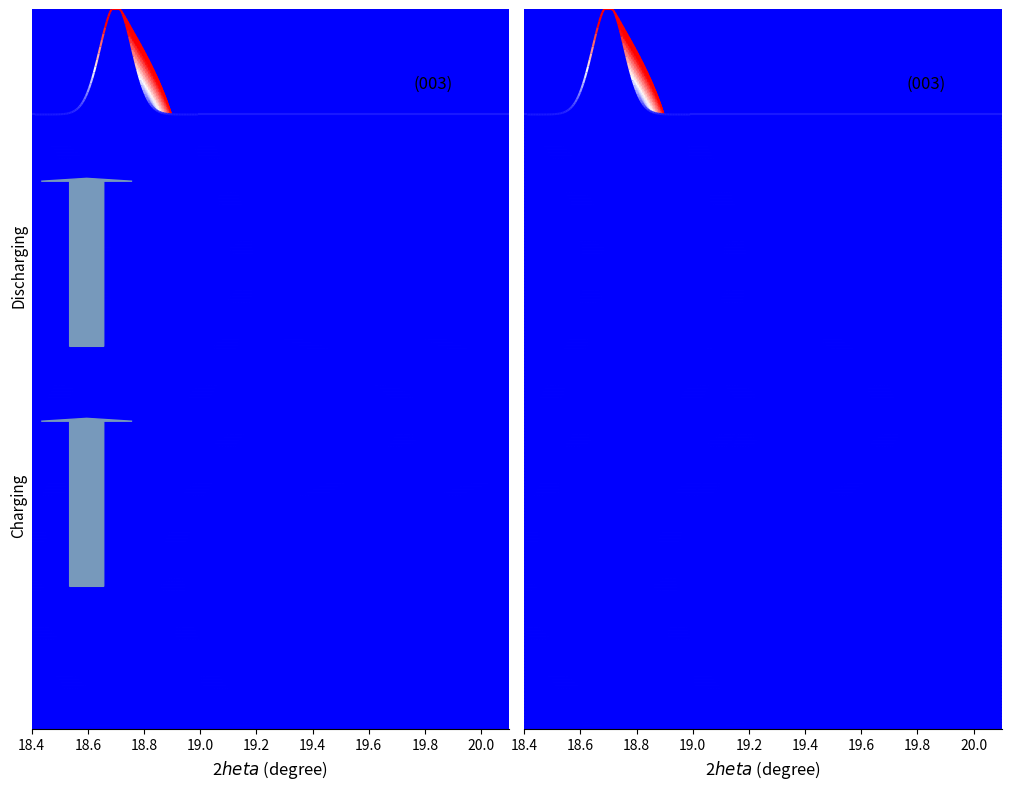

Here is the Python script that generated this plot:
import matplotlib.pyplot as plt
import numpy as np
from matplotlib.collections import LineCollection

# --- Data Simulation (Same as before) ---
steps = np.linspace(0, 100, 200) # Slightly lower res for performance
two_theta = np.linspace(18.4, 20.1, 300)
TT, S = np.meshgrid(two_theta, steps)

def ridge_path(s):
    center = np.ones_like(s) * 18.9
    mask_low = s < 50
    center[mask_low] = 18.9 - 0.25 * np.sin(np.pi * s[mask_low] / 50)
    mask_high = s >= 50
    center[mask_high] = 18.7 + 0.2 * np.sin(np.pi * (s[mask_high]-50) / 50)
    center2 = np.ones_like(s) * np.nan
    mask_split = (s > 35) & (s < 65)
    center2[mask_split] = 19.5 + 0.45 * np.sin(np.pi * (s[mask_split]-35)/30)
    return center, center2

def generate_z(tt, s, path1, path2, width=0.08):
    z = np.zeros_like(tt)
    z += 0.05

    # Reshape paths to (N, 1) for broadcasting against (N, M)
    p1 = path1[:, np.newaxis]
    p2 = path2[:, np.newaxis]

    # Path 1
    z += 1.2 * np.exp(-((tt - p1)/width)**2)
    # Path 2
    mask = ~np.isnan(p2)
    # Since p2 has NaNs, we handle mask carefully
    # But np.exp works fine with NaNs (returns NaNs)
    z2 = 0.9 * np.exp(-((tt - p2)/width)**2)
    z += np.nan_to_num(z2)

    z = np.clip(z, 0, 1.2)
    return z

p1_sc, p2_sc = ridge_path(steps)
mask_split = (steps > 35) & (steps < 65)
p2_sc[mask_split] = 19.5 + 0.5 * np.sin(np.pi * (steps[mask_split]-35)/30)
Z_sc = generate_z(TT, S, p1_sc, p2_sc)

p1_ibp, p2_ibp = ridge_path(steps)
p2_ibp[mask_split] = 19.2 + 0.25 * np.sin(np.pi * (steps[mask_split]-35)/30)
Z_ibp = generate_z(TT, S, p1_ibp, p2_ibp)

# --- Helper: Multicolored Line ---
def plot_colored_line(ax, x, y, c, cmap='bwr', lw=1.5, zorder=1):
    # Create a set of line segments so that we can color them individually
    # This creates the points as a N x 1 x 2 array so that we can stack points
    # together easily to get the segments. The segments array for line collection
    # needs to be (numlines) x (points per line) x 2 (for x and y)
    points = np.array([x, y]).T.reshape(-1, 1, 2)
    segments = np.concatenate([points[:-1], points[1:]], axis=1)

    # Create a continuous norm to map from data points to colors
    norm = plt.Normalize(0.0, 1.0) # Z is 0-1.2, but we want Blue at 0.0, Red at 1.0
    lc = LineCollection(segments, cmap=cmap, norm=norm, zorder=zorder)

    # Set the values used for colormapping
    lc.set_array(c)
    lc.set_linewidth(lw)
    line = ax.add_collection(lc)
    return line

# --- Plotting ---
fig, axes = plt.subplots(1, 2, figsize=(10, 8), dpi=150, sharey=True)

# Define Scale for Z height
# We want peaks to overlap significantly
# Step spacing is 100/200 = 0.5 units per step.
# Z max is 1.2.
# If scale is 10, Z_visual max is 12.
# This covers ~24 steps. Good overlap.
z_scale = 15

# Iterate Back to Front (Top to Bottom)
# steps are 0..100.
# We want "Top" (100) to be in Back. "Bottom" (0) in Front.
# Standard plot: Back is drawn first.
# So iterate i from len(steps)-1 down to 0.

def plot_ridge(ax, Z_data, title, split_text):
    # Set Background Color of Axis to Blue-ish?
    # No, the figure has Blue background.
    # We can set ax.set_facecolor('#445577')?
    # But bwr colormap has Blue at 0.
    # If we fill with White, we hide the blue background.
    # Let's fill with the *Background Color* of the plot, which should be the "Low Z" color.
    # bwr(0) is Blue.
    bg_color = plt.cm.bwr(0.0)
    ax.set_facecolor(bg_color)

    # Loop
    for i in range(len(steps)-1, -1, -1):
        y_base = steps[i]
        z_row = Z_data[i, :]
        y_curve = y_base + z_row * z_scale

        # 1. Fill to hide behind
        # We fill from y_curve down to... y_base?
        # If we fill down to y_base, we hide the line *at* y_base from the previous iteration?
        # No, previous iteration (Back) is already drawn.
        # We are drawing Front on top of Back.
        # So we hide what is *behind* this current curve.
        # Filling with 'white' makes it look like snowy mountains.
        # Filling with 'bg_color' makes it look like the mountain rises from the sea.
        # But if we fill with bg_color, we hide the *peaks* behind us. Correct.
        ax.fill_between(two_theta, y_base, y_curve, facecolor=bg_color, zorder=i)

        # 2. Draw the Line with Gradient
        # But plot_colored_line is slow if called 200 times.
        # Let's try simple plot first? No, we need gradient.
        # Optimize: downsample?
        plot_colored_line(ax, two_theta, y_curve, z_row, zorder=i+0.1, lw=1.5)

    ax.set_ylim(0, 100 + 1.2 * z_scale)
    ax.set_xlim(18.4, 20.1)
    ax.set_xlabel(r'2$	heta$ (degree)', fontsize=12)

    # Remove ticks/spines for cleaner look
    ax.spines['top'].set_visible(False)
    ax.spines['right'].set_visible(False)
    ax.spines['left'].set_visible(False)
    ax.get_yaxis().set_ticks([])

    # Title
    ax.text(19.9, 10, title, color='white', ha='right', fontsize=12, fontweight='bold', transform=ax.transData)
    ax.text(19.9, 105, '(003)', color='black', ha='right', fontsize=12, transform=ax.transData)

    # Annotations
    y_mark = 50 + 0.6 * z_scale # Approx height of peak at step 50
    x1 = 18.7
    x2 = 19.9 if 'SC92' in title else 19.41

    # We need to project the Z-shift into Y?
    # The dashed lines in the figure are vertical (constant Theta).
    ax.vlines(x1, 35 + 0.6*z_scale, 65 + 0.6*z_scale, colors='k', linestyles='--', alpha=0.5)
    ax.vlines(x2, 35 + 0.6*z_scale, 65 + 0.6*z_scale, colors='k', linestyles='--', alpha=0.5)

    ax.text((x1+x2)/2, y_mark + 5, split_text, ha='center', fontsize=9)
    ax.annotate('', xy=(x1, y_mark), xytext=(x2, y_mark), arrowprops=dict(arrowstyle='<->', color='black'))


plot_ridge(axes[0], Z_sc, 'SC92', '1.28°')
plot_ridge(axes[1], Z_ibp, 'IBP-SC92', '0.71°')

# Guide Arrows (2D)
ax_guide = fig.add_axes([0.02, 0.2, 0.1, 0.6])
ax_guide.axis('off')
ax_guide.set_ylim(0, 100)
ax_guide.arrow(0.5, 10, 0, 35, width=0.15, head_width=0.4, color='#7799BB', length_includes_head=True)
ax_guide.text(0.2, 27, 'Charging', rotation=90, va='center', ha='center', fontsize=11)
ax_guide.arrow(0.5, 60, 0, 35, width=0.15, head_width=0.4, color='#7799BB', length_includes_head=True)
ax_guide.text(0.2, 77, 'Discharging', rotation=90, va='center', ha='center', fontsize=11)

plt.tight_layout()
plt.savefig('Nat_Energy_41560_2025_1827_Fig5_HTML_1_ridge.png', dpi=150)
